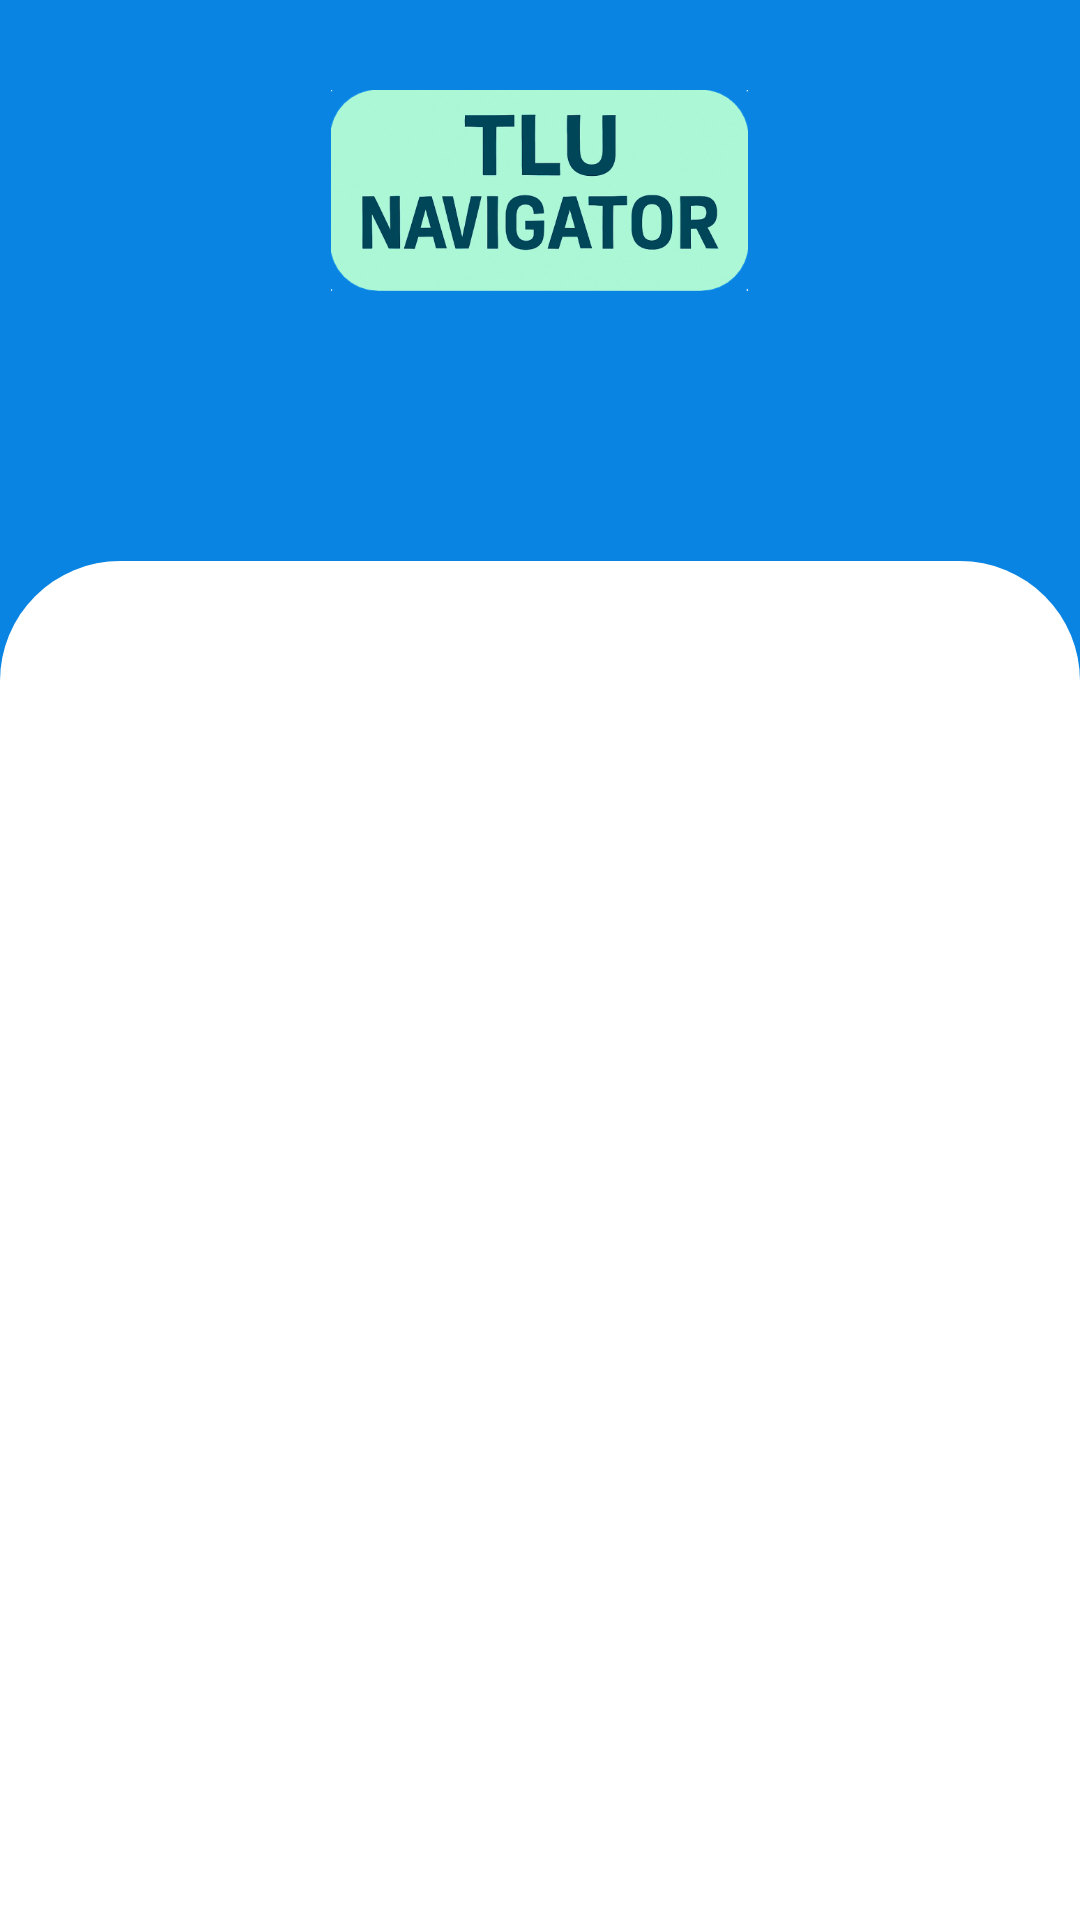

The Android layout XML behind this screen, and the referenced resources:
<!-- AndroidManifest.xml: application theme Theme.TluNavigator -->
<!-- res/layout/login_layout.xml -->
<?xml version="1.0" encoding="utf-8"?>
<LinearLayout xmlns:android="http://schemas.android.com/apk/res/android"
    android:layout_width="match_parent"
    android:background="#0984E3"
    android:orientation="vertical"
    android:layout_height="match_parent">
<ImageView
    android:layout_marginTop="30dp"
    android:layout_gravity="center"
    android:layout_width="139dp"
    android:layout_height="66.98dp"
    android:src="@drawable/img"/>

    <FrameLayout

        android:layout_width="match_parent"
        android:layout_height="match_parent"
        android:layout_marginTop="90dp"
        android:background="@drawable/rounded_top_corners" />
</LinearLayout>
<!-- resources referenced by this layout -->
<resources>
  <!-- drawable img: png bitmap (drawable, 194759 bytes) -->
  <!-- drawable rounded_top_corners (drawable) -->
  <shape xmlns:android="http://schemas.android.com/apk/res/android"
      android:shape="rectangle">
      <solid android:color="#FFFFFF" />
      <corners android:topLeftRadius="40dp"
          android:topRightRadius="40dp"/>
      <padding
          android:left="8dp"
          android:right="8dp"
          android:top="4dp"
          android:bottom="4dp" />
  </shape>
  <style name="Theme.TluNavigator" parent="Base.Theme.TluNavigator" />
  <style name="Base.Theme.TluNavigator" parent="Theme.Material3.DayNight.NoActionBar">
          
          
      </style>
</resources>
